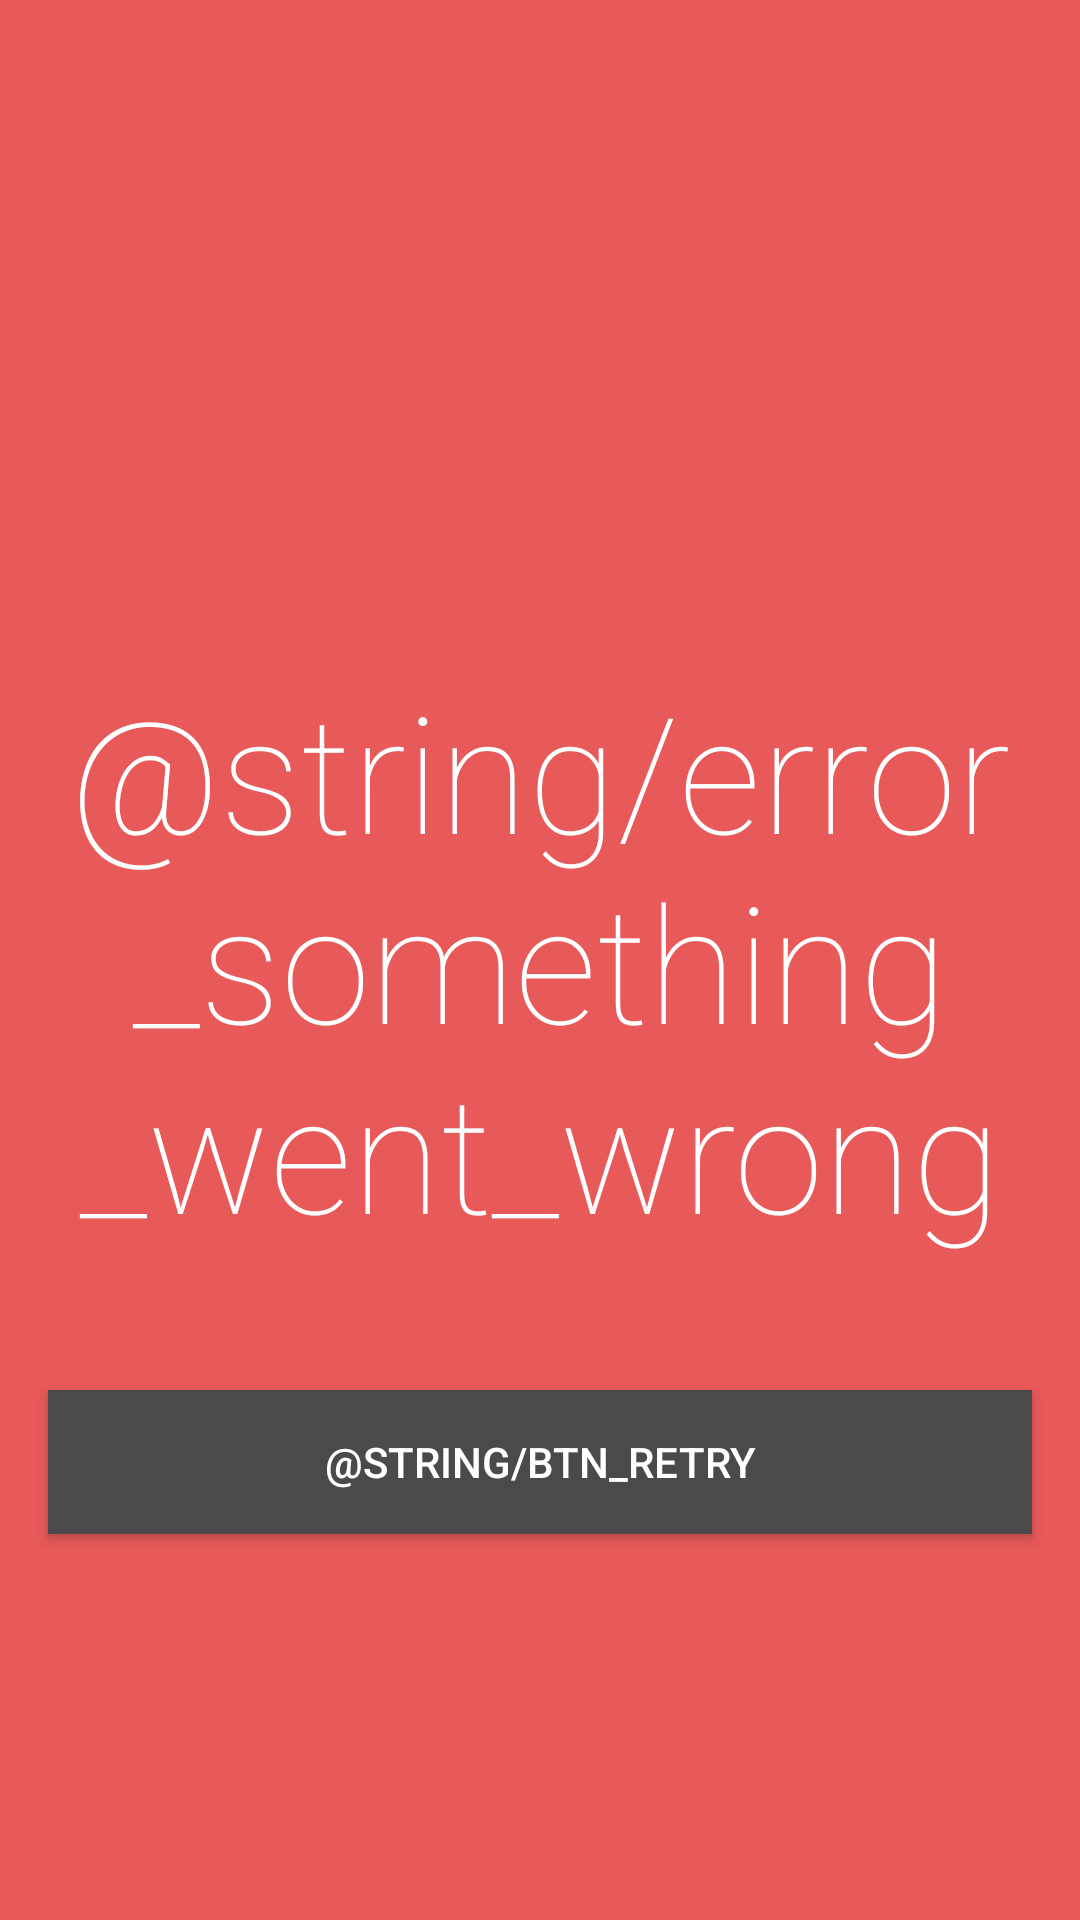

Write the Android layout XML for this screen, with the resource values it uses.
<!-- AndroidManifest.xml: application theme AppTheme.Fullscreen -->
<!-- res/layout/e_loading_error.xml -->
<androidx.constraintlayout.widget.ConstraintLayout
    xmlns:android="http://schemas.android.com/apk/res/android"
    xmlns:app="http://schemas.android.com/apk/res-auto" android:layout_width="match_parent"
    android:background="@color/light_red"
    android:layout_height="match_parent"
    >

    <TextView
        android:id="@+id/error_tv"
        android:layout_marginLeft="16dp"
        android:layout_marginRight="16dp"
        android:text="@string/error_something_went_wrong"
        app:layout_constraintBottom_toBottomOf="parent"
        app:layout_constraintTop_toTopOf="parent"
        app:layout_constraintStart_toStartOf="parent"
        app:layout_constraintEnd_toEndOf="parent"
        android:gravity="center"
        android:layout_width="match_parent"
        android:layout_height="wrap_content"
        style="@style/errorStyle" />


    <Button
        android:id="@+id/retry_button"
        android:text="@string/btn_retry"
        android:layout_marginTop="44dp"
        android:layout_marginLeft="16dp"
        android:layout_marginRight="16dp"
        app:layout_constraintTop_toBottomOf="@id/error_tv"
        app:layout_constraintStart_toStartOf="parent"
        app:layout_constraintEnd_toEndOf="parent"
        android:layout_width="match_parent"
        android:layout_height="wrap_content"
        style="@style/RetryCTA" />

</androidx.constraintlayout.widget.ConstraintLayout>
<!-- resources referenced by this layout -->
<resources>
  <color name="light_red">#E85959</color>
  <style name="RetryCTA">
          <item name="android:textColor">@android:color/white</item>
          <item name="android:background">@color/colorActionAccent</item>
      </style>
  <style name="errorStyle">
          <item name="android:textSize">54sp</item>
          <item name="android:fontFamily">sans-serif-thin</item>
          <item name="android:textColor">@android:color/white</item>
      </style>
  <style name="AppTheme.Fullscreen" parent="Theme.AppCompat.Light.NoActionBar">
          
          <item name="colorPrimary">@color/colorPrimary</item>
          <item name="colorPrimaryDark">@color/colorPrimaryDark</item>
          <item name="colorAccent">@color/colorAccent</item>
          <item name="android:windowBackground">@color/colorWindowBackground</item>
  
      </style>
  <color name="colorActionAccent">#4A4A4A</color>=
  <color name="colorPrimary">#2A2A2A</color>
  <color name="colorPrimaryDark">#FF111111</color>
  <color name="colorAccent">#D81B60</color>
  <color name="colorWindowBackground">#F5F6F7</color>
</resources>
